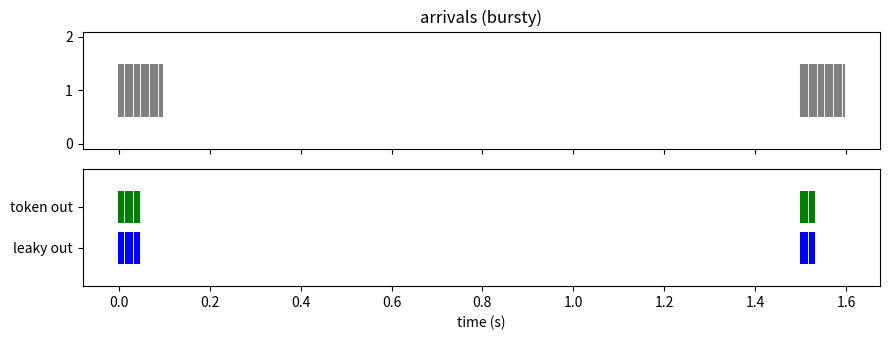

The matplotlib source for this figure:
import time
from collections import deque

class UnboundedLeakyBucket:
    def __init__(self, leak_rate):
        self.leak_rate = leak_rate
        self.q = deque()

    def submit(self, req):
        self.q.append(req)     # no cap → unbounded memory!

    def drain_one(self):
        if self.q:
            return self.q.popleft()
        return None

bad = UnboundedLeakyBucket(leak_rate=5)
for i in range(100_000):
    bad.submit(i)
print(f"queued: {len(bad.q)} requests — in production this would eat RAM")

class LeakyBucket:
    def __init__(self, leak_rate, capacity):
        self.leak_rate = leak_rate   # requests served per second
        self.capacity = capacity     # max queued at once
        self.queued = 0.0            # using a float so partial leaks work
        self.last = time.monotonic()

    def allow(self):
        now = time.monotonic()
        # Leak whatever should have drained since last check.
        self.queued = max(0.0, self.queued - (now - self.last) * self.leak_rate)
        self.last = now
        if self.queued + 1 <= self.capacity:
            self.queued += 1
            return True
        return False

lb = LeakyBucket(leak_rate=5, capacity=10)
burst = [int(lb.allow()) for _ in range(20)]
print('burst result:', burst, '— allowed', sum(burst))

import matplotlib.pyplot as plt

class TokenBucket:  # re-declare so this cell is standalone
    def __init__(self, rate, capacity):
        self.rate = rate; self.capacity = capacity
        self.tokens = capacity; self.last = time.monotonic()
    def allow(self):
        now = time.monotonic()
        self.tokens = min(self.capacity, self.tokens + (now - self.last) * self.rate)
        self.last = now
        if self.tokens >= 1:
            self.tokens -= 1; return True
        return False

def simulate(limiter, arrival_times):
    allowed_times = []
    t0 = time.monotonic()
    for at in arrival_times:
        # wait until the scheduled arrival
        while time.monotonic() - t0 < at:
            time.sleep(0.001)
        if limiter.allow():
            allowed_times.append(at)
    return allowed_times

# arrivals: 20 in first 0.1s, silence, 20 more at t=1.5s
arrivals = [i * 0.005 for i in range(20)] + [1.5 + i * 0.005 for i in range(20)]

tb_out = simulate(TokenBucket(rate=5, capacity=10), arrivals)
lb_out = simulate(LeakyBucket(leak_rate=5, capacity=10), arrivals)

fig, axes = plt.subplots(2, 1, figsize=(9, 3.5), sharex=True)
axes[0].eventplot(arrivals, colors='gray'); axes[0].set_title('arrivals (bursty)')
axes[1].eventplot(tb_out, colors='green', lineoffsets=1, linelengths=0.8)
axes[1].eventplot(lb_out, colors='blue', lineoffsets=0, linelengths=0.8)
axes[1].set_yticks([0, 1]); axes[1].set_yticklabels(['leaky out', 'token out'])
axes[1].set_xlabel('time (s)')
plt.tight_layout(); plt.show()
print(f"token allowed: {len(tb_out)}  |  leaky allowed: {len(lb_out)}")
